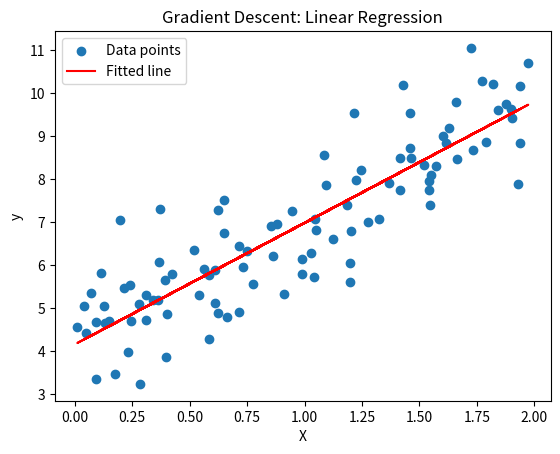

Write the Python code that produced this figure.
import numpy as np
import matplotlib.pyplot as plt

# Generate sample data
np.random.seed(42)
X = 2 * np.random.rand(100, 1)
y = 4 + 3 * X + np.random.randn(100, 1)

# Gradient Descent implementation
def gradient_descent(X, y, learning_rate=0.01, n_iterations=1000):
    m = len(y)
    theta = np.random.randn(2, 1)  # Random initialization
    
    # Add bias term to X
    X_b = np.c_[np.ones((m, 1)), X]
    
    for iteration in range(n_iterations):
        # Compute predictions
        y_pred = X_b.dot(theta)
        
        # Compute gradients
        gradients = 2/m * X_b.T.dot(y_pred - y)
        
        # Update parameters
        theta = theta - learning_rate * gradients
        
    return theta

# Train the model
theta = gradient_descent(X, y)

# Plot results
plt.scatter(X, y, label='Data points')
plt.plot(X, theta[0] + theta[1] * X, 'r-', label='Fitted line')
plt.xlabel('X')
plt.ylabel('y')
plt.title('Gradient Descent: Linear Regression')
plt.legend()
plt.show()

print(f"Learned parameters: bias = {theta[0][0]:.2f}, slope = {theta[1][0]:.2f}") 